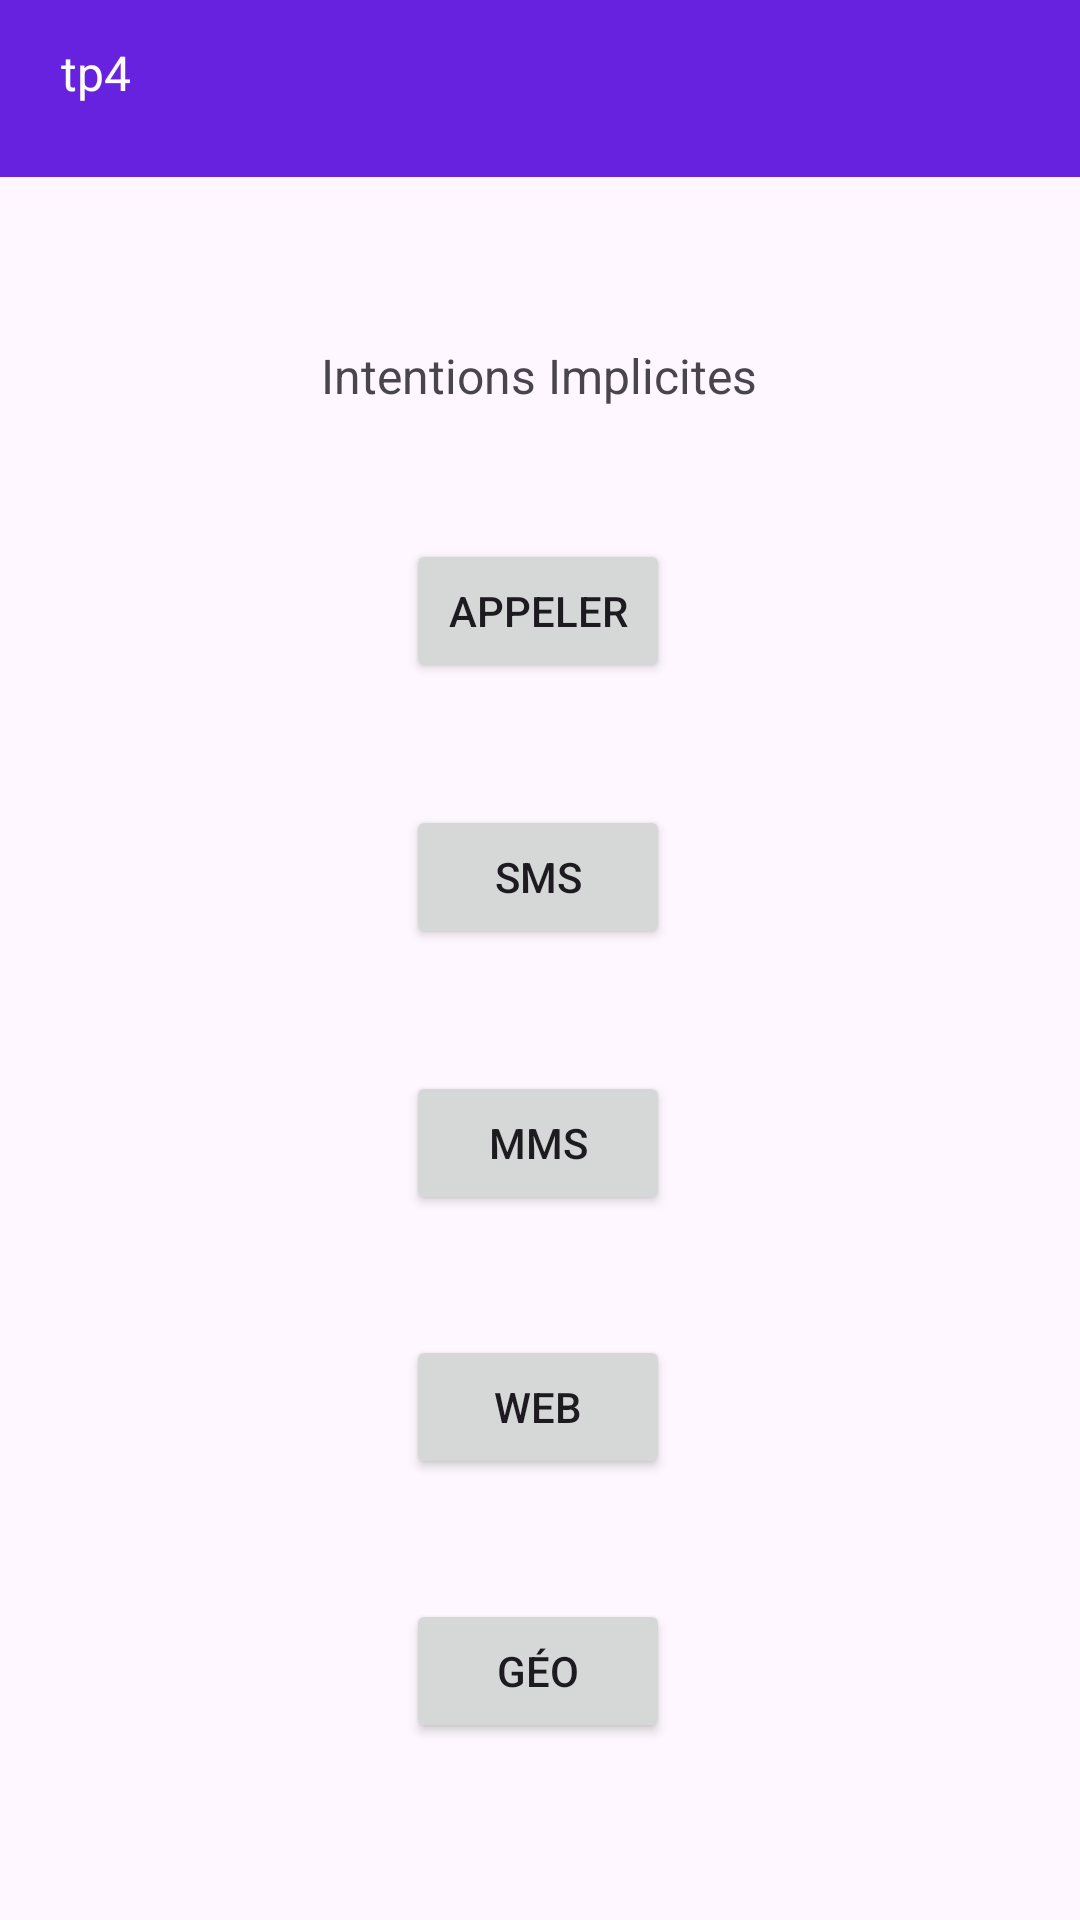

Reconstruct the res/layout file that produces this screen, plus the resources it refers to.
<!-- AndroidManifest.xml: application theme Theme.Tp4DESIR -->
<!-- res/layout/activity_main.xml -->
<?xml version="1.0" encoding="utf-8"?>
<androidx.constraintlayout.widget.ConstraintLayout xmlns:android="http://schemas.android.com/apk/res/android"
    xmlns:app="http://schemas.android.com/apk/res-auto"
    xmlns:tools="http://schemas.android.com/tools"
    android:id="@+id/main"
    android:layout_width="match_parent"
    android:layout_height="match_parent"
    tools:context=".MainActivity">

    <View
        android:id="@+id/view"
        android:layout_width="411dp"
        android:layout_height="59dp"
        android:background="#6622DE"
        app:layout_constraintBottom_toBottomOf="parent"
        app:layout_constraintEnd_toEndOf="parent"
        app:layout_constraintHorizontal_bias="0.0"
        app:layout_constraintStart_toStartOf="parent"
        app:layout_constraintTop_toTopOf="parent"
        app:layout_constraintVertical_bias="0.0" />

    <TextView
        android:id="@+id/textView2"
        android:layout_width="35dp"
        android:layout_height="26dp"
        android:text="@string/title"
        android:textAlignment="center"
        android:textColor="#FBFBFB"
        android:textSize="16sp"
        app:layout_constraintBottom_toBottomOf="@+id/view"
        app:layout_constraintEnd_toEndOf="parent"
        app:layout_constraintHorizontal_bias="0.045"
        app:layout_constraintStart_toStartOf="parent"
        app:layout_constraintTop_toTopOf="@+id/view"
        app:layout_constraintVertical_bias="0.4" />

    <TextView
        android:id="@+id/textView"
        android:layout_width="wrap_content"
        android:layout_height="wrap_content"
        android:text="@string/main_activity_label"
        android:textSize="16sp"
        app:layout_constraintBottom_toBottomOf="parent"
        app:layout_constraintEnd_toEndOf="parent"
        app:layout_constraintHorizontal_bias="0.498"
        app:layout_constraintStart_toStartOf="parent"
        app:layout_constraintTop_toBottomOf="@+id/view"
        app:layout_constraintVertical_bias="0.099" />

    <Button
        android:id="@+id/callButton"
        android:layout_width="wrap_content"
        android:layout_height="wrap_content"
        android:onClick="onButtonClick"
        android:text="@string/main_activity_call_button"
        android:textAlignment="center"
        app:layout_constraintBottom_toBottomOf="parent"
        app:layout_constraintEnd_toEndOf="parent"
        app:layout_constraintHorizontal_bias="0.498"
        app:layout_constraintStart_toStartOf="parent"
        app:layout_constraintTop_toBottomOf="@+id/textView"
        app:layout_constraintVertical_bias="0.096"
        app:shapeAppearance="@style/Base.CardView" />

    <Button
        android:id="@+id/smsButton"
        android:layout_width="wrap_content"
        android:layout_height="wrap_content"
        android:layout_marginTop="40dp"
        android:onClick="onButtonClick"
        android:text="@string/main_activity_sms_button"
        android:textAlignment="center"
        app:layout_constraintBottom_toBottomOf="parent"
        app:layout_constraintEnd_toEndOf="parent"
        app:layout_constraintHorizontal_bias="0.498"
        app:layout_constraintStart_toStartOf="parent"
        app:layout_constraintTop_toBottomOf="@+id/callButton"
        app:layout_constraintVertical_bias="0.002"
        app:shapeAppearance="@style/Base.CardView" />

    <Button
        android:id="@+id/mmsButton"
        android:layout_width="wrap_content"
        android:layout_height="wrap_content"
        android:layout_marginTop="40dp"
        android:onClick="onButtonClick"
        android:text="@string/main_activity_mms_button"
        android:textAlignment="center"
        app:layout_constraintBottom_toBottomOf="parent"
        app:layout_constraintEnd_toEndOf="parent"
        app:layout_constraintHorizontal_bias="0.498"
        app:layout_constraintStart_toStartOf="parent"
        app:layout_constraintTop_toBottomOf="@+id/smsButton"
        app:layout_constraintVertical_bias="0.003"
        app:shapeAppearance="@style/Base.CardView" />

    <Button
        android:id="@+id/webButton"
        android:layout_width="wrap_content"
        android:layout_height="wrap_content"
        android:layout_marginTop="40dp"
        android:onClick="onButtonClick"
        android:text="@string/main_activity_web_button"
        android:textAlignment="center"
        app:layout_constraintBottom_toBottomOf="parent"
        app:layout_constraintEnd_toEndOf="parent"
        app:layout_constraintHorizontal_bias="0.498"
        app:layout_constraintStart_toStartOf="parent"
        app:layout_constraintTop_toBottomOf="@+id/mmsButton"
        app:layout_constraintVertical_bias="0.0"
        app:shapeAppearance="@style/Base.CardView" />

    <Button
        android:id="@+id/geoButton"
        android:layout_width="wrap_content"
        android:layout_height="wrap_content"
        android:layout_marginTop="40dp"
        android:onClick="onButtonClick"
        android:text="@string/main_activity_geo_button"
        android:textAlignment="center"
        app:layout_constraintBottom_toBottomOf="parent"
        app:layout_constraintEnd_toEndOf="parent"
        app:layout_constraintHorizontal_bias="0.498"
        app:layout_constraintStart_toStartOf="parent"
        app:layout_constraintTop_toBottomOf="@+id/webButton"
        app:layout_constraintVertical_bias="0.0"
        app:shapeAppearance="@style/Base.CardView" />


</androidx.constraintlayout.widget.ConstraintLayout>
<!-- resources referenced by this layout -->
<resources>
  <string name="main_activity_call_button">APPELER</string>
  <string name="main_activity_geo_button">GÉO</string>
  
  
      // Call Activity
  <string name="main_activity_label">Intentions Implicites</string>
  <string name="main_activity_mms_button">MMS</string>
  <string name="main_activity_sms_button">SMS</string>
  <string name="main_activity_web_button">WEB</string>
  <string name="title">tp4</string>
  <style name="Theme.Tp4DESIR" parent="Base.Theme.Tp4DESIR" />
  <style name="Base.Theme.Tp4DESIR" parent="Theme.Material3.DayNight.NoActionBar">
          
          
      </style>
</resources>
